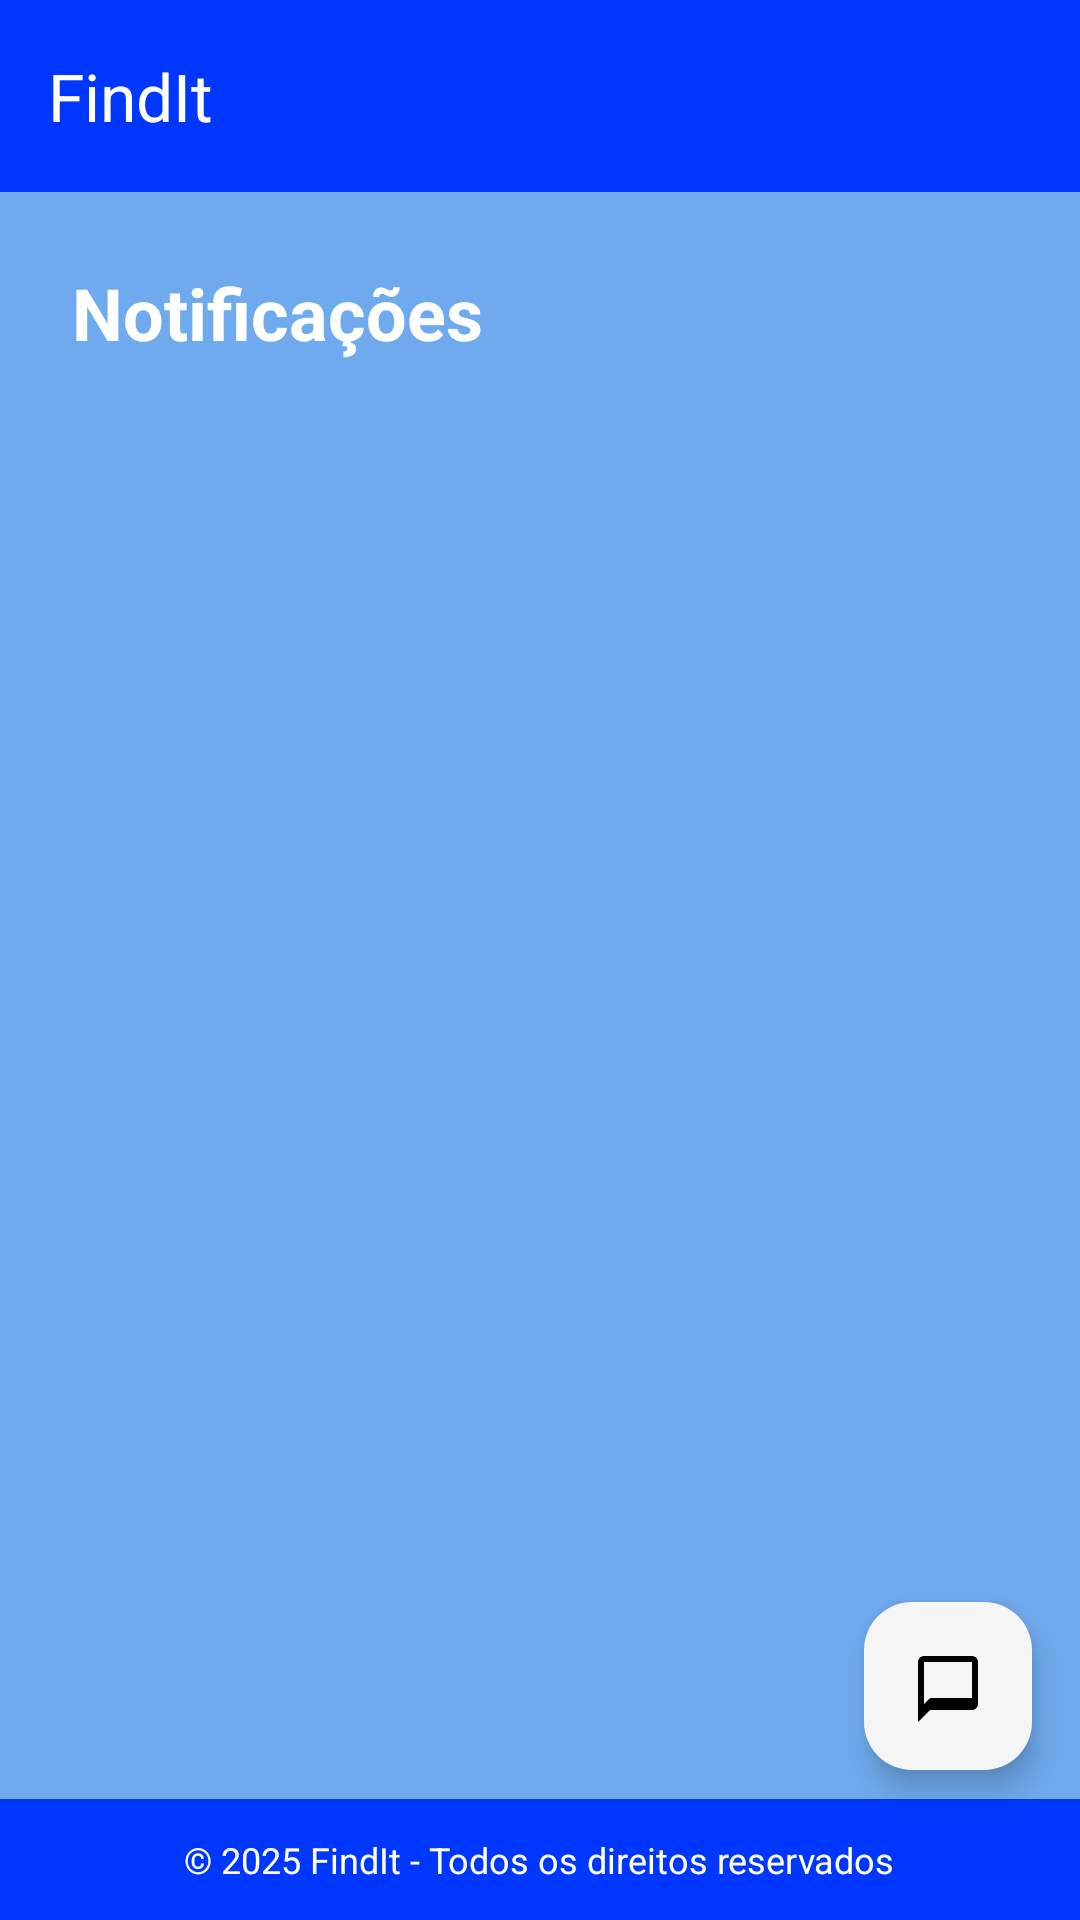

Layout XML and referenced resources for this Android screen:
<!-- AndroidManifest.xml: application theme Theme.FindItMobile -->
<!-- res/layout/activity_notificacoes.xml -->
<?xml version="1.0" encoding="utf-8"?>
<androidx.drawerlayout.widget.DrawerLayout xmlns:android="http://schemas.android.com/apk/res/android"
    xmlns:app="http://schemas.android.com/apk/res-auto"
    xmlns:tools="http://schemas.android.com/tools"
    android:id="@+id/drawer_layout"
    android:layout_width="match_parent"
    android:layout_height="match_parent"
    tools:context=".NotificacoesActivity">

    <FrameLayout
        android:layout_width="match_parent"
        android:layout_height="match_parent">

        <LinearLayout
            android:orientation="vertical"
            android:layout_width="match_parent"
            android:layout_height="match_parent">

            <include
                android:id="@+id/toolbar"
                layout="@layout/toolbar" />

            <androidx.core.widget.NestedScrollView
                android:layout_width="match_parent"
                android:layout_height="0dp"
                android:layout_weight="1"
                android:fillViewport="true"
                android:background="#6faaee">

                <LinearLayout
                    android:orientation="vertical"
                    android:layout_width="match_parent"
                    android:layout_height="wrap_content"
                    android:padding="16dp">

                    <RelativeLayout
                        android:layout_width="match_parent"
                        android:layout_height="wrap_content"
                        android:paddingHorizontal="8dp"
                        android:layout_marginTop="8dp">

                        <TextView
                            android:id="@+id/textTitulo"
                            android:layout_width="wrap_content"
                            android:layout_height="wrap_content"
                            android:text="Notificações"
                            android:textColor="@android:color/white"
                            android:textSize="24sp"
                            android:textStyle="bold"
                            android:layout_alignParentStart="true"
                            android:layout_centerVertical="true" />

                    </RelativeLayout>

                    <TextView
                        android:id="@+id/tvVazio"
                        android:layout_width="match_parent"
                        android:layout_height="wrap_content"
                        android:text="Nenhuma notificação encontrada"
                        android:textSize="16sp"
                        android:textStyle="bold"
                        android:textColor="@android:color/white"
                        android:gravity="center"
                        android:padding="16dp"
                        android:visibility="gone"/>

                    <androidx.recyclerview.widget.RecyclerView
                        android:id="@+id/recyclerViewNotificacoes"
                        android:layout_width="match_parent"
                        android:layout_height="wrap_content"
                        android:layout_marginTop="16dp"
                        android:clipToPadding="false"
                        android:paddingBottom="16dp"/>

                </LinearLayout>
            </androidx.core.widget.NestedScrollView>

            <include
                layout="@layout/footer" />
        </LinearLayout>

        <com.google.android.material.floatingactionbutton.FloatingActionButton
            android:id="@+id/openChatButton"
            android:layout_width="wrap_content"
            android:layout_height="wrap_content"
            android:layout_gravity="bottom|end"
            android:layout_marginEnd="16dp"
            android:layout_marginBottom="50dp"
            app:backgroundTint="#F5F5F5"
            app:srcCompat="@drawable/ic_baseline_chat_24"
            app:tint="#000000"/>

    </FrameLayout>

    <include
        android:id="@+id/nav_view"
        layout="@layout/drawer_nav_view" />

</androidx.drawerlayout.widget.DrawerLayout>
<!-- res/layout/toolbar.xml (included above) -->
<?xml version="1.0" encoding="utf-8"?>
<androidx.appcompat.widget.Toolbar xmlns:android="http://schemas.android.com/apk/res/android"
    xmlns:app="http://schemas.android.com/apk/res-auto"
    android:id="@+id/toolbar"
    android:layout_width="match_parent"
    android:layout_height="?attr/actionBarSize"
    android:background="#0037FF"
    android:elevation="4dp"
    android:theme="@style/ThemeOverlay.AppCompat.Dark.ActionBar"
    app:title="FindIt"
    app:titleTextColor="@android:color/background_light"
    app:popupTheme="@style/ThemeOverlay.AppCompat.Light" />
<!-- res/layout/footer.xml (included above) -->
<?xml version="1.0" encoding="utf-8"?>
<LinearLayout xmlns:android="http://schemas.android.com/apk/res/android"
    android:layout_width="match_parent"
    android:layout_height="wrap_content"
    android:background="#0037FF"
    android:padding="12dp"
    android:gravity="center"
    android:orientation="horizontal">

    <TextView
        android:id="@+id/footer_text"
        android:layout_width="wrap_content"
        android:layout_height="wrap_content"
        android:text="© 2025 FindIt - Todos os direitos reservados"
        android:textColor="@android:color/white"
        android:textSize="12sp" />
</LinearLayout>
<!-- res/layout/drawer_nav_view.xml (included above) -->
<?xml version="1.0" encoding="utf-8"?>
<com.google.android.material.navigation.NavigationView xmlns:android="http://schemas.android.com/apk/res/android"
    xmlns:app="http://schemas.android.com/apk/res-auto"
    android:id="@+id/nav_view"
    android:layout_width="wrap_content"
    android:layout_height="match_parent"
    android:layout_gravity="start"
    android:fitsSystemWindows="true"
    android:background="@android:color/white"
    app:headerLayout="@layout/nav_header"
    app:menu="@menu/drawer_menu"
    app:itemTextColor="@color/nav_drawer_text_color"
    app:itemIconTint="@color/nav_drawer_text_color"/>
<!-- res/layout/nav_header.xml (included above) -->
<?xml version="1.0" encoding="utf-8"?>
<LinearLayout xmlns:android="http://schemas.android.com/apk/res/android"
    android:orientation="vertical"
    android:layout_width="match_parent"
    android:layout_height="200dp"
    android:background="#6faaee"
    android:gravity="bottom"
    android:padding="16dp">

    <ImageView
        android:id="@+id/imageViewProfile"
        android:layout_width="100dp"
        android:layout_height="100dp"
        android:src="@drawable/findit_logo_2"
        android:contentDescription="Logo do usuário"
        android:padding="8dp"/>

    <TextView
        android:id="@+id/textViewUserName"
        android:layout_width="wrap_content"
        android:layout_height="wrap_content"
        android:text="Bem-vindo"
        android:textColor="@android:color/white"
        android:textSize="16sp"
        android:layout_marginTop="8dp"/>

    <TextView
        android:id="@+id/textViewEmail"
        android:layout_width="wrap_content"
        android:layout_height="wrap_content"
        android:text="findit@facens.com"
        android:textColor="@android:color/white"
        android:textSize="14sp"/>
</LinearLayout>
<!-- resources referenced by this layout -->
<resources>
  <!-- drawable findit_logo_2: png bitmap (drawable, 35342 bytes) -->
  <!-- drawable ic_baseline_chat_24 (drawable) -->
  <?xml version="1.0" encoding="utf-8"?>
  <vector xmlns:android="http://schemas.android.com/apk/res/android"
      android:width="24dp"
      android:height="24dp"
      android:viewportWidth="24"
      android:viewportHeight="24">
      <path
          android:fillColor="#000000"
          android:pathData="M20,2H4c-1.1,0 -2,0.9 -2,2v20l4-4h14c1.1,0 2-0.9 2-2V4c0-1.1 -0.9-2 -2-2zM20,16H6l-2,2V4h16v12z"/>
  </vector>
  <style name="Theme.FindItMobile" parent="Base.Theme.FindItMobile" />
  <style name="Base.Theme.FindItMobile" parent="Theme.Material3.DayNight.NoActionBar">
          
          
      </style>
</resources>
